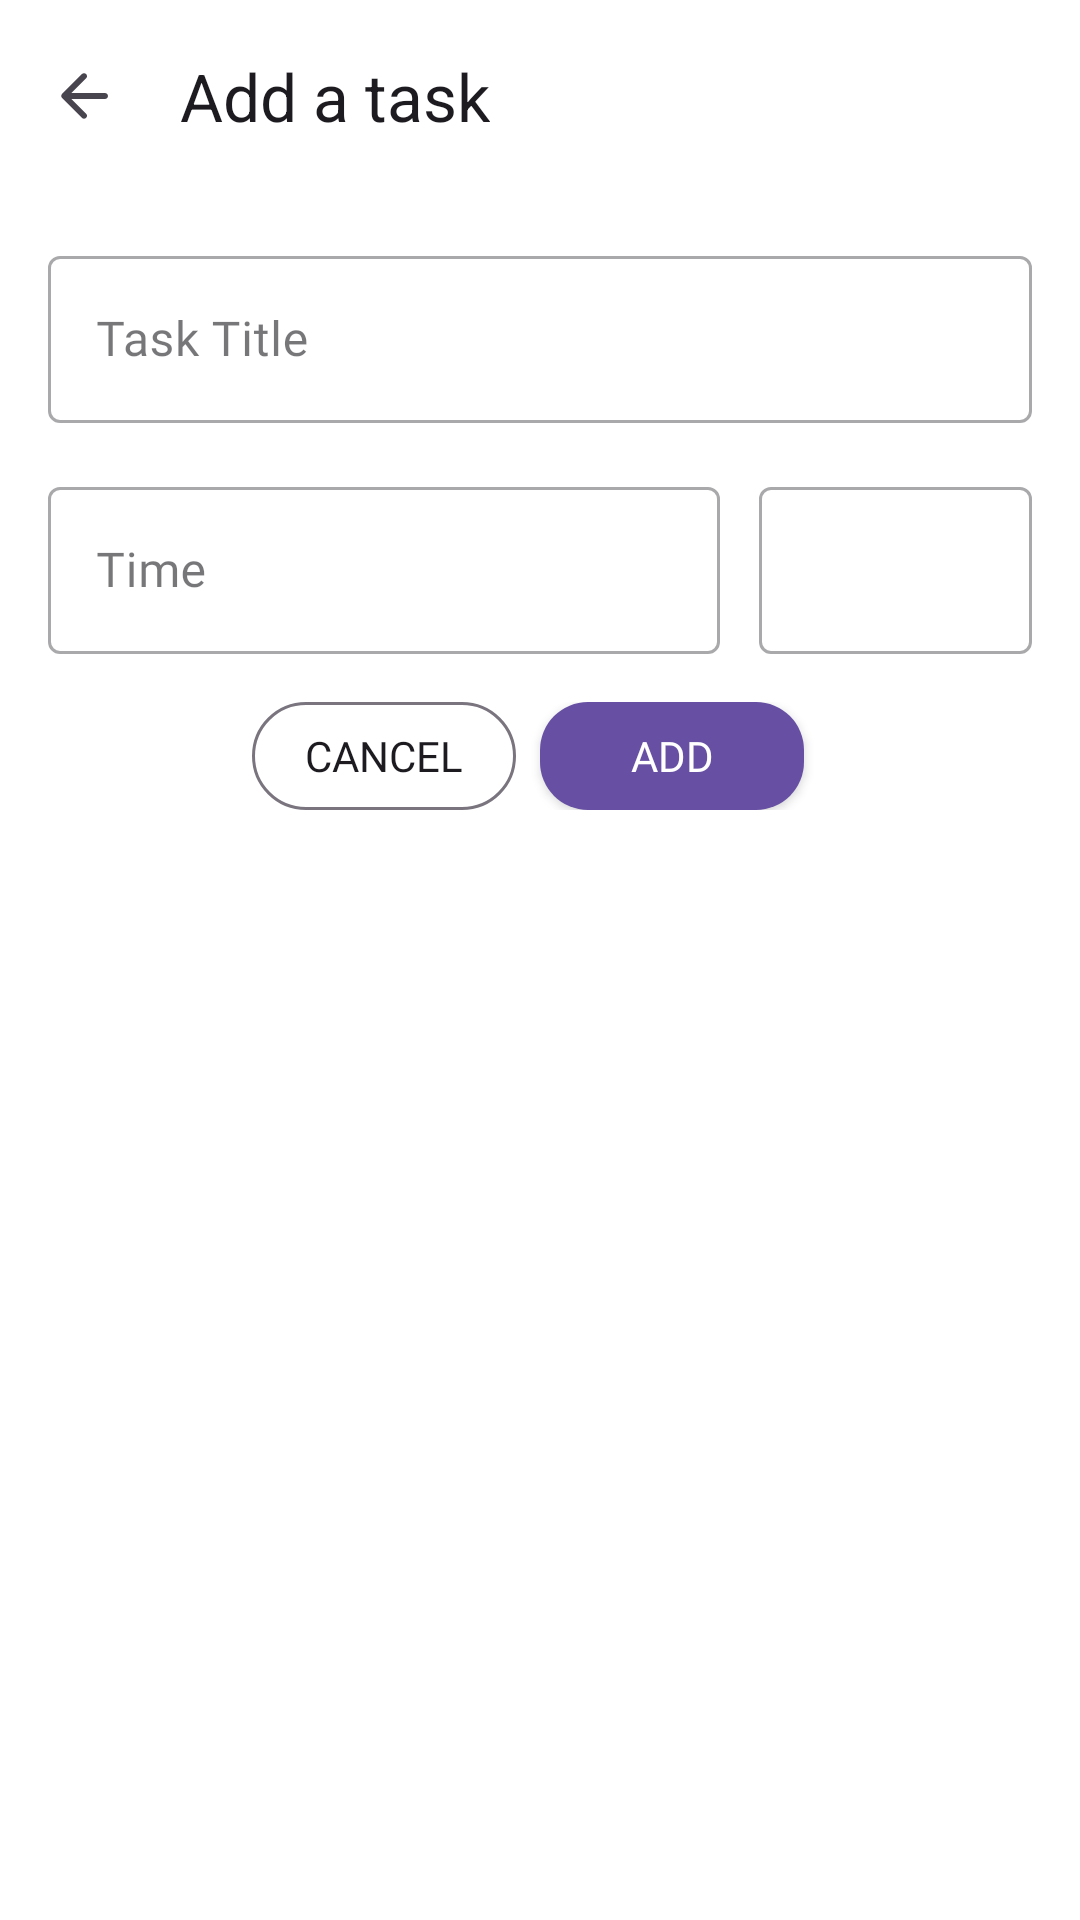

Layout XML and referenced resources for this Android screen:
<!-- AndroidManifest.xml: activity theme Theme.Material3.Light.NoActionBar -->
<!-- res/layout/activity_add_task.xml -->
<?xml version="1.0" encoding="utf-8"?>
<androidx.constraintlayout.widget.ConstraintLayout xmlns:android="http://schemas.android.com/apk/res/android"
    xmlns:app="http://schemas.android.com/apk/res-auto"
    xmlns:tools="http://schemas.android.com/tools"
    android:layout_width="match_parent"
    android:layout_height="match_parent"
    android:background="@color/white"
    tools:context=".activities.AddTaskActivity">

    <com.google.android.material.appbar.AppBarLayout
        android:id="@+id/appBarLayout"
        android:layout_width="0dp"
        android:layout_height="wrap_content"
        app:layout_constraintEnd_toEndOf="parent"
        app:layout_constraintStart_toStartOf="parent"
        app:layout_constraintTop_toTopOf="parent">

        <androidx.appcompat.widget.Toolbar
            android:id="@+id/toolbar"
            android:layout_width="match_parent"
            android:layout_height="wrap_content"
            android:background="@color/white"
            android:minHeight="?attr/actionBarSize"
            android:theme="?attr/actionBarTheme"
            app:navigationIcon="@drawable/arrow_back"
            app:title="@string/add_a_task"

            tools:layout_editor_absoluteX="0dp"
            tools:layout_editor_absoluteY="0dp" />

    </com.google.android.material.appbar.AppBarLayout>


    <com.google.android.material.textfield.TextInputLayout
        android:id="@+id/tilTaskTitle"
        style="@style/Widget.MaterialComponents.TextInputLayout.OutlinedBox"
        android:layout_width="match_parent"
        android:layout_height="wrap_content"
        android:layout_margin="16dp"
        app:layout_constraintTop_toBottomOf="@+id/appBarLayout">

        <com.google.android.material.textfield.TextInputEditText
            android:id="@+id/tidTaskTitle"
            android:layout_width="match_parent"
            android:layout_height="wrap_content"
            android:fontFamily="@font/roboto_medium"
            android:hint="@string/task_title" />
    </com.google.android.material.textfield.TextInputLayout>

    <LinearLayout
        android:id="@+id/llTask"
        android:layout_width="match_parent"
        android:layout_height="wrap_content"
        android:layout_gravity="center"
        android:layout_margin="16dp"
        android:gravity="center"
        android:orientation="horizontal"
        app:layout_constraintEnd_toEndOf="parent"
        app:layout_constraintStart_toStartOf="parent"
        app:layout_constraintTop_toBottomOf="@+id/tilTaskTitle">

        <com.google.android.material.textfield.TextInputLayout
            android:id="@+id/tilTaskTime"
            style="@style/Widget.MaterialComponents.TextInputLayout.OutlinedBox"
            android:layout_width="0dp"
            android:layout_height="wrap_content"
            android:layout_marginEnd="8dp"
            android:layout_weight="0.7">

            <com.google.android.material.textfield.TextInputEditText
                android:id="@+id/tidTaskTime"
                android:layout_width="match_parent"
                android:layout_height="wrap_content"
                android:focusable="false"
                android:cursorVisible="false"
                android:fontFamily="@font/roboto_medium"

                android:focusableInTouchMode="false"
                android:hint="@string/time" />
        </com.google.android.material.textfield.TextInputLayout>

        <com.google.android.material.textfield.TextInputLayout
            android:id="@+id/tilTaskType"
            style="@style/Widget.MaterialComponents.TextInputLayout.OutlinedBox"
            android:layout_width="0dp"
            android:layout_height="match_parent"
            android:layout_weight="0.3">

            <androidx.appcompat.widget.AppCompatEditText
                android:id="@+id/spinner"
                android:layout_width="match_parent"
                android:layout_height="match_parent"
                android:layout_marginStart="5dp"
                android:clickable="true"
                android:cursorVisible="false"
                android:fontFamily="@font/roboto_medium"

                android:focusableInTouchMode="false"
                android:importantForAutofill="no"
                android:drawableEnd="@drawable/ic_dropdown_arrow"
                android:drawablePadding="6dp"
                android:focusable="true" />

        </com.google.android.material.textfield.TextInputLayout>
    </LinearLayout>

    <CheckBox
        android:id="@+id/checkbox_complete"
        android:layout_width="wrap_content"
        android:layout_height="wrap_content"
        android:layout_margin="16dp"
        android:text="@string/complete"
        android:visibility="gone"
        app:layout_constraintStart_toStartOf="parent"
        app:layout_constraintTop_toBottomOf="@+id/llTask" />


    <LinearLayout
        android:id="@+id/llButtons"
        android:layout_width="match_parent"
        android:layout_height="wrap_content"
        android:layout_marginTop="16dp"
        android:gravity="center"
        android:orientation="horizontal"
        app:layout_constraintEnd_toEndOf="parent"
        app:layout_constraintStart_toStartOf="parent"
        app:layout_constraintTop_toBottomOf="@+id/checkbox_complete">


        <androidx.appcompat.widget.AppCompatButton
            android:id="@+id/btnCancel"
            android:layout_width="wrap_content"
            android:layout_height="36dp"
            android:layout_marginEnd="8dp"
            android:background="@drawable/btn_bg_cancel"
            android:text="@string/cancel"
            android:fontFamily="@font/roboto_medium"

            android:textAlignment="center" />

        <androidx.appcompat.widget.AppCompatButton
            android:id="@+id/btnAdd"
            android:layout_width="wrap_content"
            android:layout_height="36dp"
            android:layout_marginEnd="8dp"
            android:background="@drawable/btn_bg_add"
            android:text="@string/add"
            android:fontFamily="@font/roboto_medium"

            android:textAlignment="center"
            android:textColor="@color/white" />
    </LinearLayout>
</androidx.constraintlayout.widget.ConstraintLayout>
<!-- resources referenced by this layout -->
<resources>
  <color name="white">#FFFFFFFF</color>
  <!-- drawable arrow_back (drawable) -->
  <vector xmlns:android="http://schemas.android.com/apk/res/android"
      android:width="24dp"
      android:height="24dp"
      android:autoMirrored="true"
      android:tint="#49454F"
      android:viewportWidth="24"
      android:viewportHeight="24">
      <path
          android:fillColor="#49454F"
          android:pathData="M19,11H7.83l4.88,-4.88c0.39,-0.39 0.39,-1.03 0,-1.42 -0.39,-0.39 -1.02,-0.39 -1.41,0l-6.59,6.59c-0.39,0.39 -0.39,1.02 0,1.41l6.59,6.59c0.39,0.39 1.02,0.39 1.41,0 0.39,-0.39 0.39,-1.02 0,-1.41L7.83,13H19c0.55,0 1,-0.45 1,-1s-0.45,-1 -1,-1z" />
  </vector>
  <!-- drawable btn_bg_add (drawable) -->
  <?xml version="1.0" encoding="utf-8"?>
  <shape xmlns:android="http://schemas.android.com/apk/res/android"
      android:shape="rectangle">
      <solid android:color="#6750A4" />
      <corners android:radius="16dp" />
  </shape>
  <!-- drawable btn_bg_cancel (drawable) -->
  <?xml version="1.0" encoding="utf-8"?>
  <shape xmlns:android="http://schemas.android.com/apk/res/android"
      android:shape="rectangle">
      <stroke
          android:width="1dp"
          android:color="#79747E" />
      <corners android:radius="24dp" />
  </shape>
  <string name="add">Add</string>
  <string name="add_a_task">Add a task</string>
  <string name="cancel">  Cancel  </string>
  <string name="complete">Complete</string>
  <string name="task_title">Task Title</string>
  <string name="time">Time</string>
</resources>
